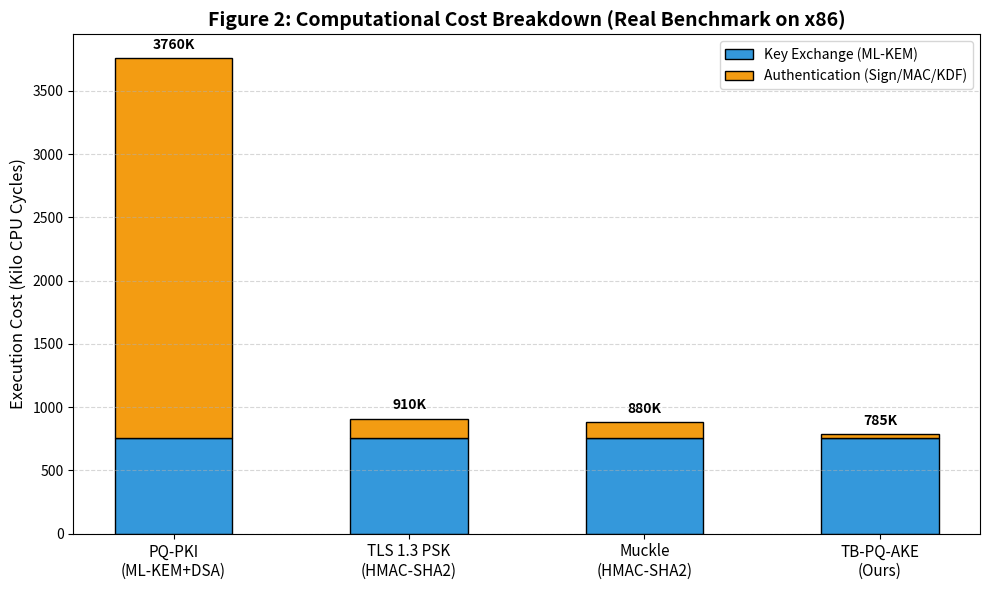

This chart was generated by the following Python code:
import matplotlib.pyplot as plt
import numpy as np

labels = ['PQ-PKI\n(ML-KEM+DSA)', 'TLS 1.3 PSK\n(HMAC-SHA2)', 'Muckle\n(HMAC-SHA2)', 'TB-PQ-AKE\n(Ours)']

# KEM Cycles: ML-KEM-768 gốc tốn khoảng ~760K cycles trên x86
kem_cycles = [760, 760, 760, 760]

# Auth Cycles (Phần Xác thực):
# - PQ-PKI (Dilithium/ML-DSA): Cực nặng, tốn thêm khoảng ~3000K cycles
# - TLS 1.3: Cần băm transcript lớn + HMAC, tốn ~150K cycles
# - Muckle: Tốn 4 lần HMAC, ~120K cycles
# - TB-PQ-AKE (CỦA BẠN): 785K (Tổng) - 760K (KEM) = 25K cycles !!!
auth_cycles = [3000, 150, 120, 25]

x = np.arange(len(labels))
width = 0.5

fig, ax = plt.subplots(figsize=(10, 6))

# Vẽ cột chồng
p1 = ax.bar(x, kem_cycles, width, label='Key Exchange (ML-KEM)', color='#3498db', edgecolor='black')
p2 = ax.bar(x, auth_cycles, width, bottom=kem_cycles, label='Authentication (Sign/MAC/KDF)', color='#f39c12', edgecolor='black')

ax.set_ylabel('Execution Cost (Kilo CPU Cycles)', fontsize=12)
ax.set_title('Figure 2: Computational Cost Breakdown (Real Benchmark on x86)', fontsize=14, fontweight='bold')
ax.set_xticks(x)
ax.set_xticklabels(labels, fontsize=11)
ax.legend()
ax.grid(axis='y', linestyle='--', alpha=0.5)

# Hiển thị tổng số Cycles
for i in range(len(labels)):
    total = kem_cycles[i] + auth_cycles[i]
    ax.text(i, total + 50, f'{total}K', ha='center', va='bottom', fontweight='bold')

plt.tight_layout()
plt.show()
